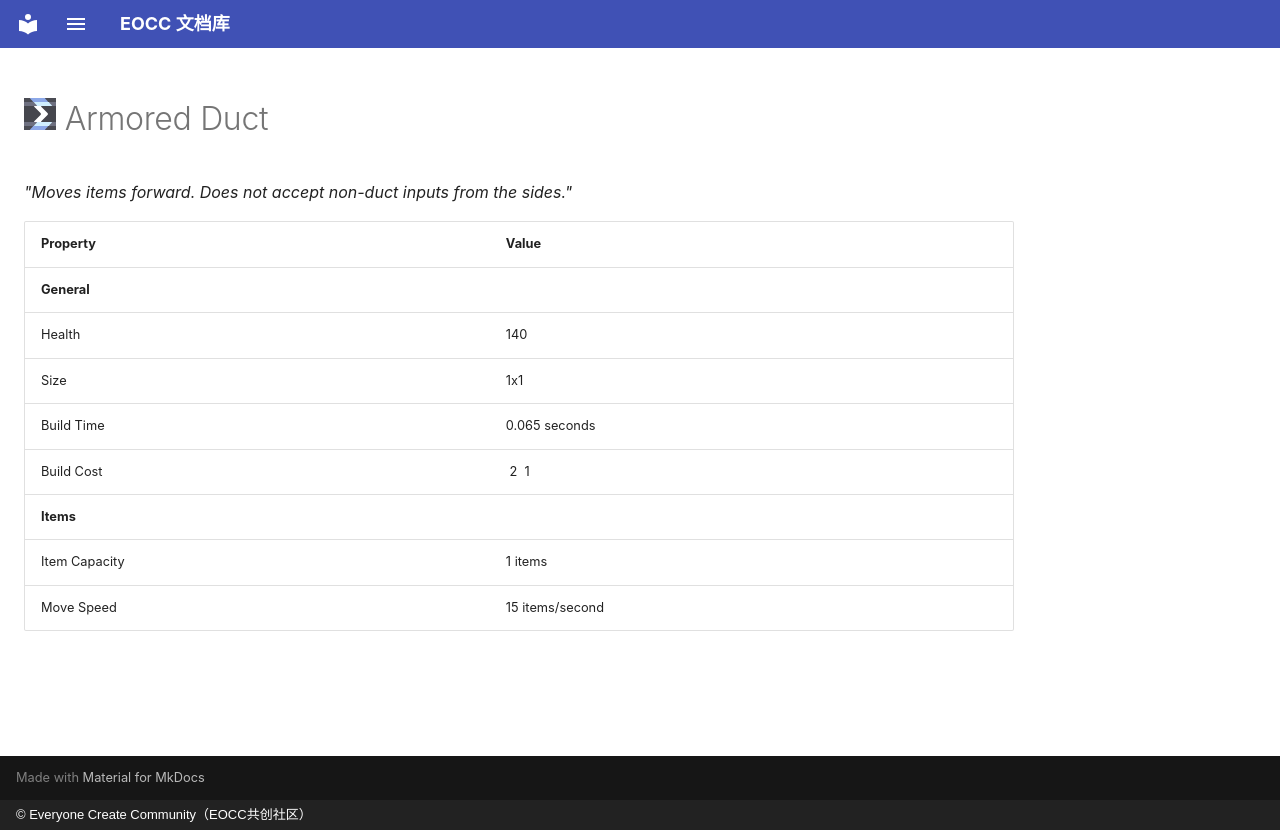

repository: eoccc/eoccc.github.io · page: wiki/mindustry/en/content/blocks/distribution/273-armored-duct/index.html · generator: mkdocs · copyright: © Everyone Create Community（EOCC共创社区）

# <img src="../../../../../../../ext/img/mindustry/block-armored-duct-ui.png" alt=""> Armored Duct

*"Moves items forward. Does not accept non-duct inputs from the sides."*

| Property | Value |
|---|---|
| **General** |  |
| Health | 140 |
| Size | 1x1 |
| Build Time | 0.065  seconds |
| Build Cost | [<img src="../../../../../../../ext/img/mindustry/item-beryllium.png" alt="">](/wiki/content/items/16-beryllium) 2 [<img src="../../../../../../../ext/img/mindustry/item-tungsten.png" alt="">](/wiki/content/items/17-tungsten) 1 |
| **Items** |  |
| Item Capacity | 1  items |
| Move Speed | 15  items/second |
